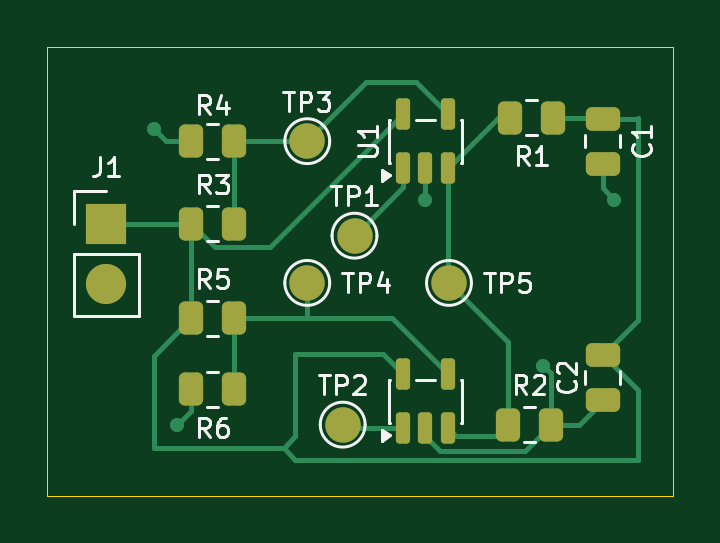
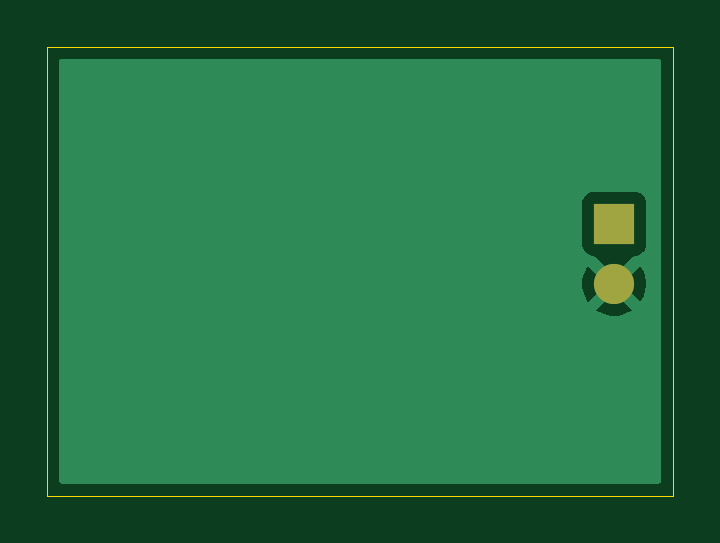
Circuit board: 7 layer files. Board 26.5 x 19.0 mm.
- bottom_copper: Mini_LoadBoard_Power_Test-B_Cu.gbr (4801 bytes)
- bottom_mask: Mini_LoadBoard_Power_Test-B_Mask.gbr (597 bytes)
- outline: Mini_LoadBoard_Power_Test-Edge_Cuts.gbr (620 bytes)
- top_copper: Mini_LoadBoard_Power_Test-F_Cu.gbr (7161 bytes)
- top_mask: Mini_LoadBoard_Power_Test-F_Mask.gbr (2660 bytes)
- paste: Mini_LoadBoard_Power_Test-F_Paste.gbr (2279 bytes)
- top_silk: Mini_LoadBoard_Power_Test-F_Silkscreen.gbr (18333 bytes)

=== bottom_copper: Mini_LoadBoard_Power_Test-B_Cu.gbr ===
%TF.GenerationSoftware,KiCad,Pcbnew,10.0.7*%
%TF.CreationDate,2026-11-10T20:48:38+08:00*%
%TF.ProjectId,Mini_LoadBoard_Power_Test,4d696e69-5f4c-46f6-9164-426f6172645f,rev?*%
%TF.SameCoordinates,Original*%
%TF.FileFunction,Copper,L2,Bot*%
%TF.FilePolarity,Positive*%
%FSLAX46Y46*%
G04 Gerber Fmt 4.6, Leading zero omitted, Abs format (unit mm)*
G04 Created by KiCad (PCBNEW 10.0.7) date 2026-11-10 20:48:38*
%MOMM*%
%LPD*%
G01*
G04 APERTURE LIST*
%TA.AperFunction,ComponentPad*%
%ADD10R,1.700000X1.700000*%
%TD*%
%TA.AperFunction,ComponentPad*%
%ADD11C,1.700000*%
%TD*%
%TA.AperFunction,ViaPad*%
%ADD12C,0.600000*%
%TD*%
%TA.AperFunction,Conductor*%
%ADD13C,0.200000*%
%TD*%
G04 APERTURE END LIST*
D10*
%TO.P,J1,1,Pin_1_1*%
%TO.N,+3.3V*%
X48500000Y-57000000D03*
D11*
%TO.P,J1,2,Pin_2_2*%
%TO.N,GND*%
X48500000Y-59540000D03*
%TD*%
D12*
%TO.N,GND*%
X70000000Y-56000000D03*
X62000000Y-56000000D03*
X51500000Y-65500000D03*
X50500000Y-53000000D03*
X67000000Y-63000000D03*
%TD*%
%TO.N,GND*%
D13*
X50500000Y-53000000D02*
X52000000Y-54500000D01*
X62000000Y-56000000D02*
X70000000Y-56000000D01*
X51500000Y-62540000D02*
X51500000Y-65500000D01*
X48500000Y-59540000D02*
X51500000Y-62540000D01*
X52000000Y-54500000D02*
X69500000Y-54500000D01*
X50500000Y-57540000D02*
X50500000Y-53000000D01*
X67000000Y-63000000D02*
X67000000Y-59000000D01*
X67000000Y-59000000D02*
X70000000Y-56000000D01*
X48500000Y-59540000D02*
X50500000Y-57540000D01*
%TD*%
%TA.AperFunction,Conductor*%
%TO.N,GND*%
G36*
X71942539Y-50020185D02*
G01*
X71988294Y-50072989D01*
X71999500Y-50124500D01*
X71999500Y-67875500D01*
X71979815Y-67942539D01*
X71927011Y-67988294D01*
X71875500Y-67999500D01*
X46624500Y-67999500D01*
X46557461Y-67979815D01*
X46511706Y-67927011D01*
X46500500Y-67875500D01*
X46500500Y-56102135D01*
X47149500Y-56102135D01*
X47149500Y-57897870D01*
X47149501Y-57897876D01*
X47155908Y-57957483D01*
X47206202Y-58092328D01*
X47206206Y-58092335D01*
X47292452Y-58207544D01*
X47292455Y-58207547D01*
X47407664Y-58293793D01*
X47407671Y-58293797D01*
X47452618Y-58310561D01*
X47542517Y-58344091D01*
X47602127Y-58350500D01*
X47612685Y-58350499D01*
X47679723Y-58370179D01*
X47700372Y-58386818D01*
X48370591Y-59057037D01*
X48307007Y-59074075D01*
X48192993Y-59139901D01*
X48099901Y-59232993D01*
X48034075Y-59347007D01*
X48017037Y-59410591D01*
X47384728Y-58778282D01*
X47384727Y-58778282D01*
X47345380Y-58832439D01*
X47248904Y-59021782D01*
X47183242Y-59223869D01*
X47183242Y-59223872D01*
X47150000Y-59433753D01*
X47150000Y-59646246D01*
X47183242Y-59856127D01*
X47183242Y-59856130D01*
X47248904Y-60058217D01*
X47345375Y-60247550D01*
X47384728Y-60301716D01*
X48017037Y-59669408D01*
X48034075Y-59732993D01*
X48099901Y-59847007D01*
X48192993Y-59940099D01*
X48307007Y-60005925D01*
X48370590Y-60022962D01*
X47738282Y-60655269D01*
X47738282Y-60655270D01*
X47792449Y-60694624D01*
X47981782Y-60791095D01*
X48183870Y-60856757D01*
X48393754Y-60890000D01*
X48606246Y-60890000D01*
X48816127Y-60856757D01*
X48816130Y-60856757D01*
X49018217Y-60791095D01*
X49207554Y-60694622D01*
X49261716Y-60655270D01*
X49261717Y-60655270D01*
X48629408Y-60022962D01*
X48692993Y-60005925D01*
X48807007Y-59940099D01*
X48900099Y-59847007D01*
X48965925Y-59732993D01*
X48982962Y-59669408D01*
X49615270Y-60301717D01*
X49615270Y-60301716D01*
X49654622Y-60247554D01*
X49751095Y-60058217D01*
X49816757Y-59856130D01*
X49816757Y-59856127D01*
X49850000Y-59646246D01*
X49850000Y-59433753D01*
X49816757Y-59223872D01*
X49816757Y-59223869D01*
X49751095Y-59021782D01*
X49654624Y-58832449D01*
X49615270Y-58778282D01*
X49615269Y-58778282D01*
X48982962Y-59410590D01*
X48965925Y-59347007D01*
X48900099Y-59232993D01*
X48807007Y-59139901D01*
X48692993Y-59074075D01*
X48629409Y-59057037D01*
X49299627Y-58386818D01*
X49360950Y-58353333D01*
X49387307Y-58350499D01*
X49397872Y-58350499D01*
X49457483Y-58344091D01*
X49592331Y-58293796D01*
X49707546Y-58207546D01*
X49793796Y-58092331D01*
X49844091Y-57957483D01*
X49850500Y-57897873D01*
X49850499Y-56102128D01*
X49844091Y-56042517D01*
X49793796Y-55907669D01*
X49793795Y-55907668D01*
X49793793Y-55907664D01*
X49707547Y-55792455D01*
X49707544Y-55792452D01*
X49592335Y-55706206D01*
X49592328Y-55706202D01*
X49457482Y-55655908D01*
X49457483Y-55655908D01*
X49397883Y-55649501D01*
X49397881Y-55649500D01*
X49397873Y-55649500D01*
X49397864Y-55649500D01*
X47602129Y-55649500D01*
X47602123Y-55649501D01*
X47542516Y-55655908D01*
X47407671Y-55706202D01*
X47407664Y-55706206D01*
X47292455Y-55792452D01*
X47292452Y-55792455D01*
X47206206Y-55907664D01*
X47206202Y-55907671D01*
X47155908Y-56042517D01*
X47149501Y-56102116D01*
X47149501Y-56102123D01*
X47149500Y-56102135D01*
X46500500Y-56102135D01*
X46500500Y-50124500D01*
X46520185Y-50057461D01*
X46572989Y-50011706D01*
X46624500Y-50000500D01*
X71875500Y-50000500D01*
X71942539Y-50020185D01*
G37*
%TD.AperFunction*%
%TD*%
M02*

=== bottom_mask: Mini_LoadBoard_Power_Test-B_Mask.gbr ===
%TF.GenerationSoftware,KiCad,Pcbnew,10.0.7*%
%TF.CreationDate,2026-11-10T20:48:38+08:00*%
%TF.ProjectId,Mini_LoadBoard_Power_Test,4d696e69-5f4c-46f6-9164-426f6172645f,rev?*%
%TF.SameCoordinates,Original*%
%TF.FileFunction,Soldermask,Bot*%
%TF.FilePolarity,Negative*%
%FSLAX46Y46*%
G04 Gerber Fmt 4.6, Leading zero omitted, Abs format (unit mm)*
G04 Created by KiCad (PCBNEW 10.0.7) date 2026-11-10 20:48:38*
%MOMM*%
%LPD*%
G01*
G04 APERTURE LIST*
%ADD10R,1.700000X1.700000*%
%ADD11C,1.700000*%
G04 APERTURE END LIST*
D10*
%TO.C,J1*%
X48500000Y-57000000D03*
D11*
X48500000Y-59540000D03*
%TD*%
M02*

=== outline: Mini_LoadBoard_Power_Test-Edge_Cuts.gbr ===
%TF.GenerationSoftware,KiCad,Pcbnew,10.0.7*%
%TF.CreationDate,2026-11-10T20:48:38+08:00*%
%TF.ProjectId,Mini_LoadBoard_Power_Test,4d696e69-5f4c-46f6-9164-426f6172645f,rev?*%
%TF.SameCoordinates,Original*%
%TF.FileFunction,Profile,NP*%
%FSLAX46Y46*%
G04 Gerber Fmt 4.6, Leading zero omitted, Abs format (unit mm)*
G04 Created by KiCad (PCBNEW 10.0.7) date 2026-11-10 20:48:38*
%MOMM*%
%LPD*%
G01*
G04 APERTURE LIST*
%TA.AperFunction,Profile*%
%ADD10C,0.050000*%
%TD*%
G04 APERTURE END LIST*
D10*
X46000000Y-49500000D02*
X72500000Y-49500000D01*
X72500000Y-68500000D01*
X46000000Y-68500000D01*
X46000000Y-49500000D01*
M02*

=== top_copper: Mini_LoadBoard_Power_Test-F_Cu.gbr (7161 bytes, source omitted) ===
=== top_mask: Mini_LoadBoard_Power_Test-F_Mask.gbr (2660 bytes, source withheld) ===
=== paste: Mini_LoadBoard_Power_Test-F_Paste.gbr (2279 bytes, source withheld) ===
=== top_silk: Mini_LoadBoard_Power_Test-F_Silkscreen.gbr (18333 bytes, source omitted) ===
